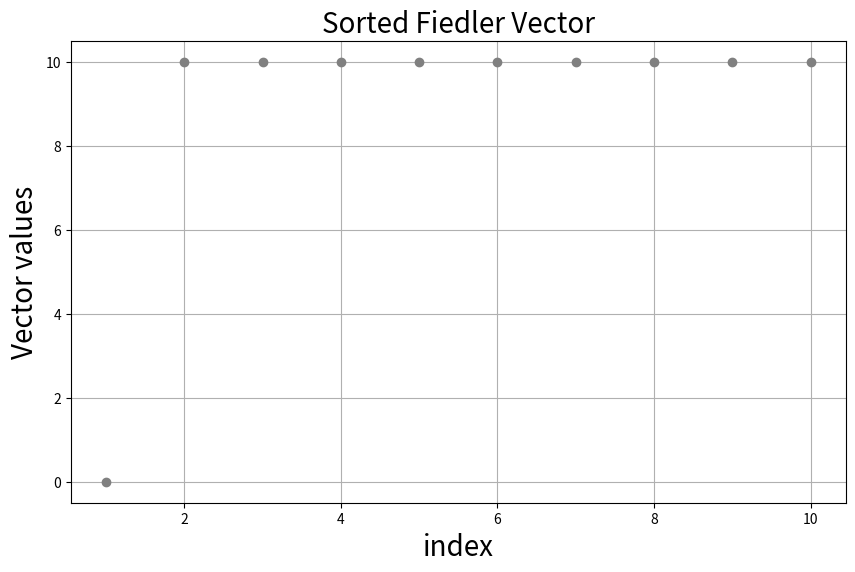
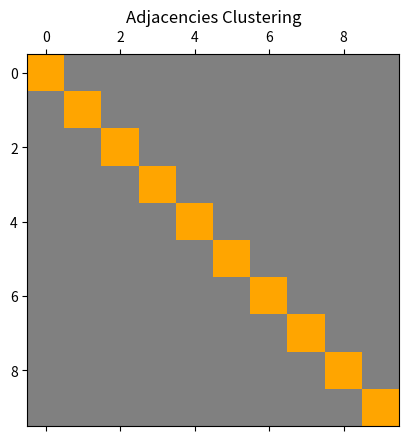
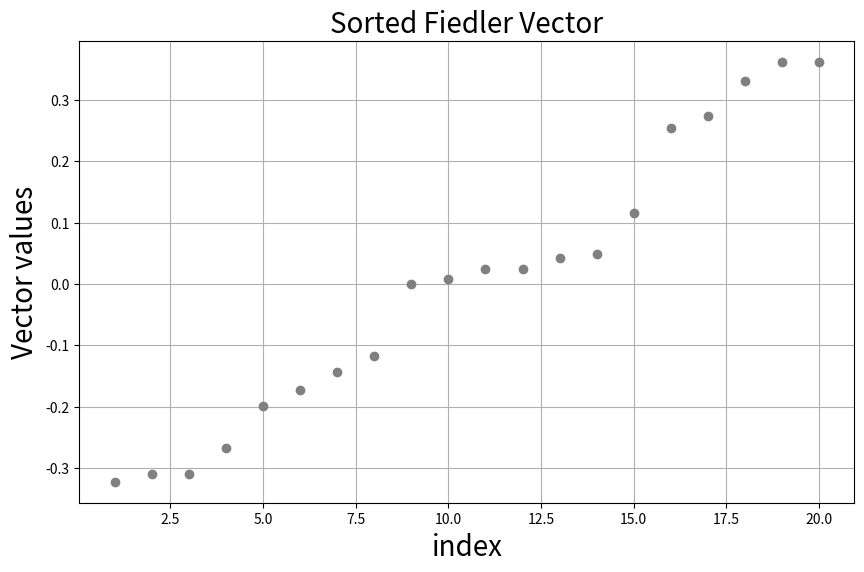
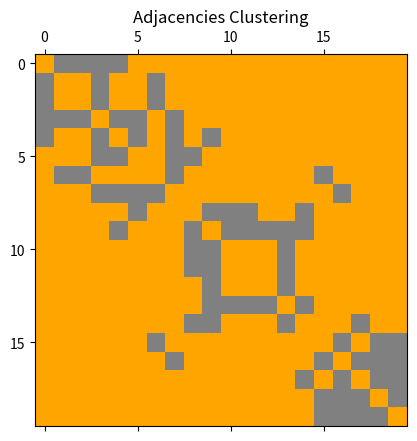

Write Python code to recreate these figures, in order. (Note: this script raises an exception after producing the figures.)
import numpy as np
import matplotlib.pyplot as plt
import pandas as pd
from matplotlib.colors import ListedColormap


def Laplas(Matrix):
    D = np.zeros((len(Matrix), len(Matrix)))
    for i in range(len(Matrix)):
        val = 0
        for j in range(len(Matrix)):
            if Matrix[i][j] == 1:
                val = val + 1
        D[i][i] = val
    return D - Matrix


def eig_values(L):
    w, v = np.linalg.eig(L)
    i = np.argsort(w)[1]
    # if len(L) == 10:
    #     print(np.array(w))
    #     print(np.array(v))
    return w,v, i


def Sort_matrix(v, ind, Matrix):
    v_stolb = []
    for i in range(len(v)):
        if len(v) == 20:
            v_stolb.append(v[i][ind + 1])
        else:
            v_stolb.append(v[i][ind])

    sort = pd.Series(v_stolb).sort_values(ascending=True)
    ind_s = sort.index.tolist()

    A = np.zeros((len(Matrix), len(Matrix)))
    for i in range(0, len(Matrix)):
        for j in range(0, len(Matrix)):
            A[i][j] = Matrix[ind_s[i]][ind_s[j]]

    return v_stolb, A


def graphs(v, A):
    v.sort()
    fig, ax = plt.subplots(figsize=(10, 6))
    ax.plot(1. + np.arange(len(v)), v, 'o', color="grey")
    plt.xlabel('index', fontsize=20)
    plt.ylabel(r'Vector values', fontsize=20)
    plt.title("Sorted Fiedler Vector", fontsize=20)
    plt.grid()
    plt.show()

    cmap = ListedColormap(['orange', 'grey'])
    plt.matshow(A, fignum=1, cmap=cmap)
    plt.title("Adjacencies Clustering")
    plt.show()


A1 = np.ones((10, 10))
A1[np.diag_indices(10)] = 0
L1 = Laplas(A1)
w1,v1, i1 = eig_values(L1)
v_stolb1, A1_sort = Sort_matrix(v1, i1, A1)
graphs(w1, A1)

A2 = np.zeros((20, 20))
A2[0][1] = A2[0][3] = A2[0][4] = 1
A2[1][2] = A2[1][7] = A2[1][4] = A2[1][0] = 1
A2[2][4] = A2[2][3] = A2[2][1] = 1
A2[3][2] = A2[3][0] = A2[3][6] = A2[3][19] = 1
A2[4][0] = A2[4][1] = A2[4][2] = A2[4][5] = A2[4][6] = A2[4][7] = 1
A2[5][4] = A2[5][7] = A2[5][6] = A2[5][12] = 1
A2[6][4] = A2[6][5] = A2[6][3] = A2[6][7] = A2[6][18] = 1
A2[7][1] = A2[7][4] = A2[7][5] = A2[7][6] = A2[7][14] = 1
A2[8][14] = A2[8][9] = 1
A2[9][8] = A2[9][10] = A2[9][11] = A2[9][13] = A2[9][14] = 1
A2[10][9] = A2[10][15] = A2[10][12] = A2[10][14] = 1
A2[11][14] = A2[11][12] = A2[11][9] = 1
A2[12][5] = A2[12][11] = A2[12][10] = A2[12][14] = A2[12][13] = 1
A2[13][12] = A2[13][14] = A2[13][9] = 1
A2[14][12] = A2[14][11] = A2[14][10] = A2[14][13] = A2[14][8] = A2[14][9] = A2[14][7] = 1
A2[15][10] = A2[15][16] = A2[15][17] = A2[15][18] = 1
A2[16][15] = A2[16][17] = A2[16][18] = A2[16][19] = 1
A2[17][15] = A2[17][16] = A2[17][18] = A2[17][19] = 1
A2[18][6] = A2[18][19] = A2[18][17] = A2[18][16] = A2[18][15] = 1
A2[19][3] = A2[19][18] = A2[19][16] = A2[19][17] = 1
L2 = Laplas(A2)
w2,v2, i2 = eig_values(L2)
v_stolb2, A2_sort = Sort_matrix(v2, i2, A2)
graphs(v_stolb2, A2_sort)

with open('../Данные/adjacency_matrix.txt') as f:
    A3 = [list(map(int, row.split())) for row in f.readlines()]
A3 = np.array(A3)
L3 = Laplas(A3)
w3,v3, i3 = eig_values(L3)
v_stolb3, A3_sort = Sort_matrix(v3, i3, A3)
graphs(w3, A3)
